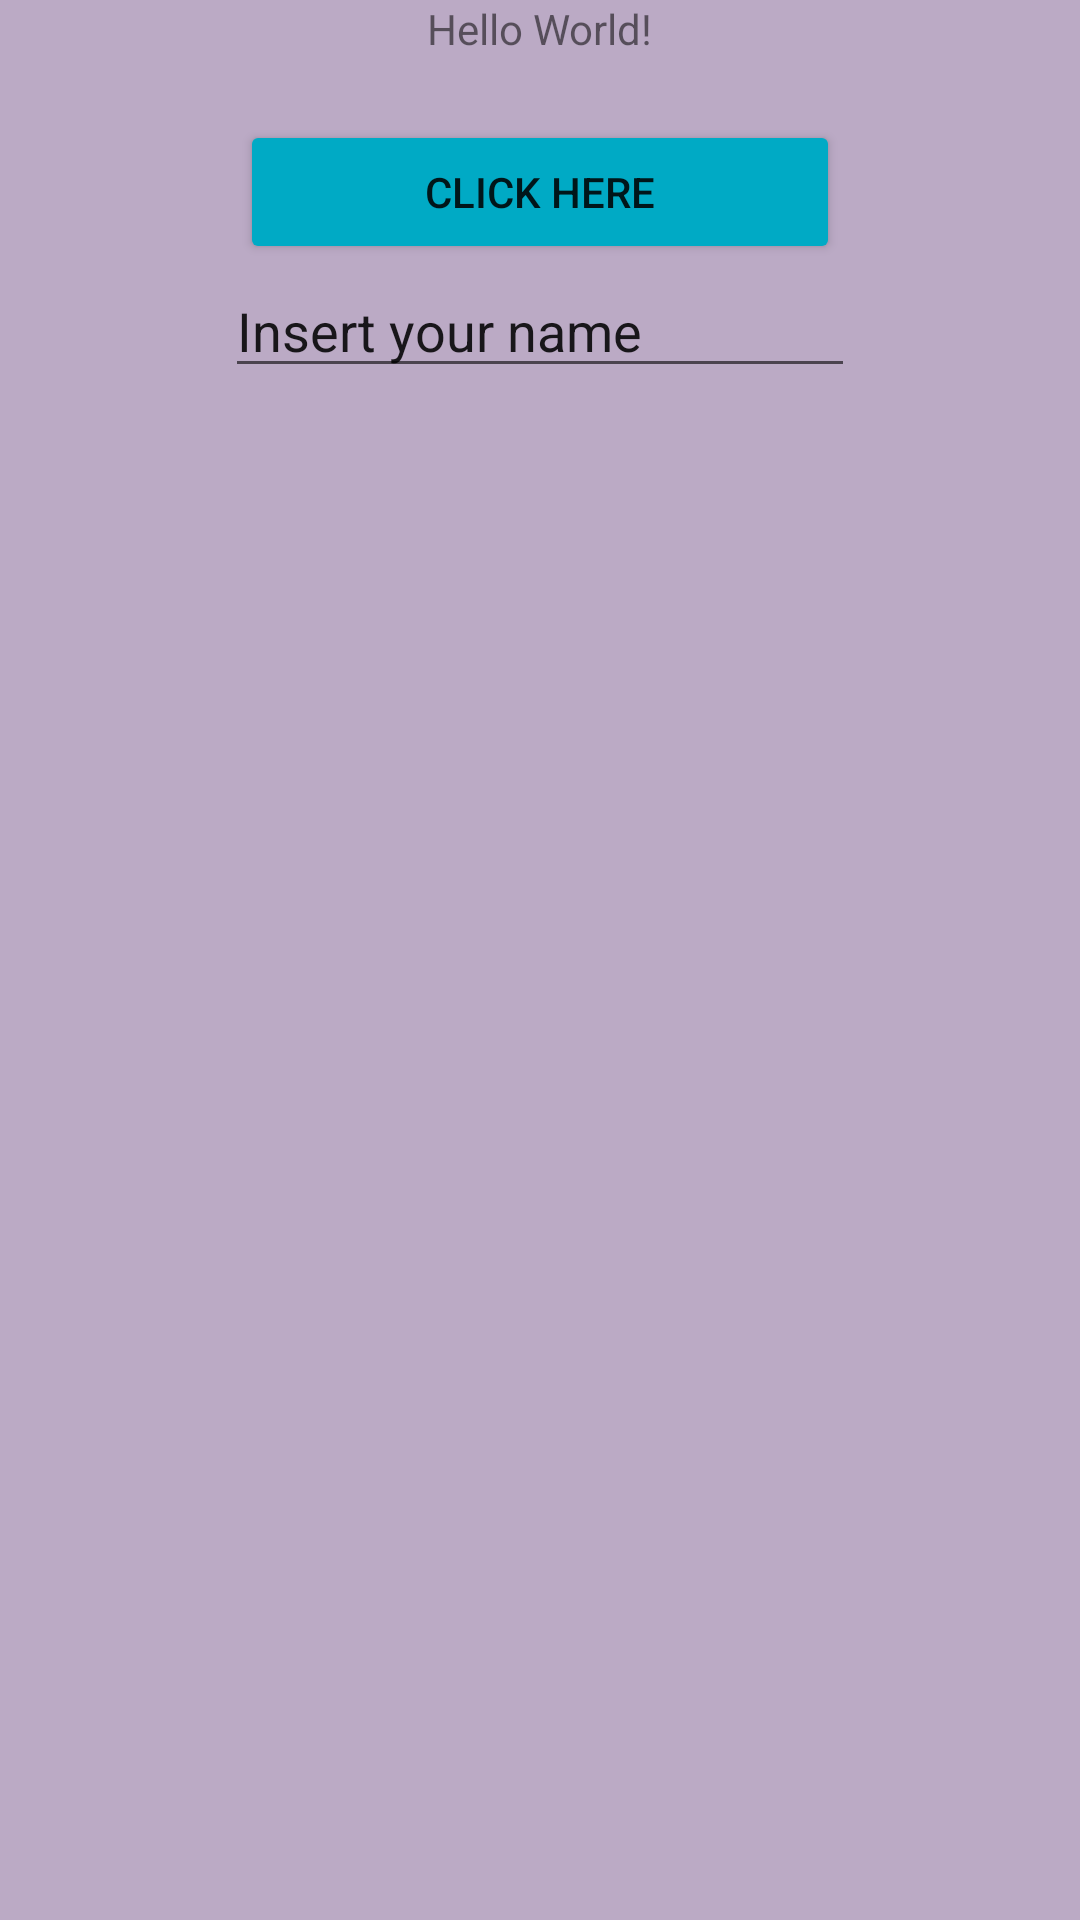

This screen was rendered from an Android layout file. Write that file and the resources it references.
<!-- AndroidManifest.xml: application theme Theme.Prova02 -->
<!-- res/layout/activity_main.xml -->
<?xml version="1.0" encoding="utf-8"?>
<RelativeLayout xmlns:android="http://schemas.android.com/apk/res/android"
    android:layout_width="match_parent"
    android:layout_height="match_parent"
    android:background="@color/background">


    <TextView
        android:layout_width="wrap_content"
        android:layout_height="40sp"
        android:text="Hello World!"
        android:id="@+id/testo1"
        android:layout_centerHorizontal="true"
        />

    <Button
        android:layout_below="@id/testo1"
        android:id="@+id/bottone1"
        android:layout_width="200sp"
        android:layout_height="wrap_content"
        android:layout_centerHorizontal="true"
        android:text="@string/CliccaQui"
        android:backgroundTint="@color/primary"
        />

    <EditText
        android:layout_below="@id/bottone1"
        android:id="@+id/Name"
        android:layout_width="wrap_content"
        android:layout_height="wrap_content"
        android:ems="10"
        android:inputType="text"
        android:text="@string/InsertName"
        android:layout_centerHorizontal="true"
        />

    <ListView
        android:layout_width="match_parent"
        android:layout_height="match_parent"
        android:layout_below="@id/Name"
        android:id="@+id/città"
        />


</RelativeLayout>
<!-- resources referenced by this layout -->
<resources>
  <color name="background">#BBAAC5</color>
  <color name="primary">#00AAC5</color>
  <string name="CliccaQui">Click here</string>
  <string name="InsertName">Insert your name</string>
  <style name="Theme.Prova02" parent="Theme.MaterialComponents.DayNight.DarkActionBar">
          
          <item name="colorPrimary">@color/purple_500</item>
          <item name="colorPrimaryVariant">@color/purple_700</item>
          <item name="colorOnPrimary">@color/white</item>
          
          <item name="colorSecondary">@color/teal_200</item>
          <item name="colorSecondaryVariant">@color/teal_700</item>
          <item name="colorOnSecondary">@color/black</item>
          
          <item name="android:statusBarColor">?attr/colorPrimaryVariant</item>
          
      </style>
  <color name="purple_500">#FF6200EE</color>
  <color name="purple_700">#FF3700B3</color>
  <color name="white">#FFFFFFFF</color>
  <color name="teal_200">#FF03DAC5</color>
  <color name="teal_700">#FF018786</color>
  <color name="black">#FF000000</color>
</resources>
